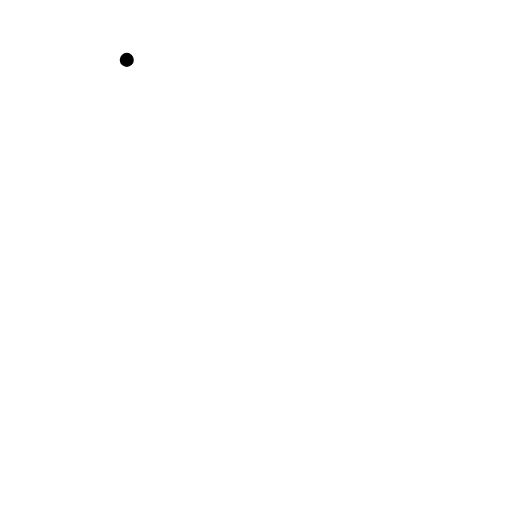
t = 0.00 s
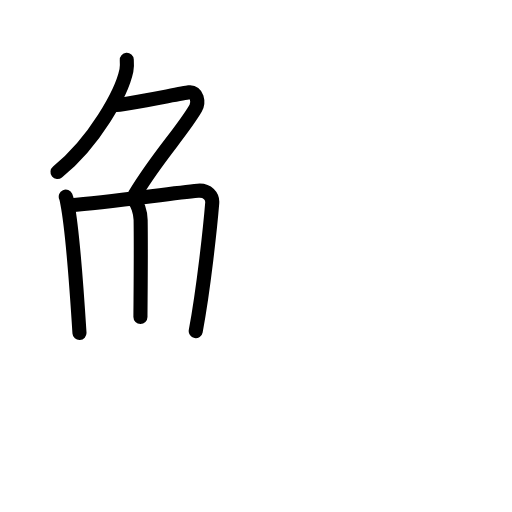
t = 4.63 s
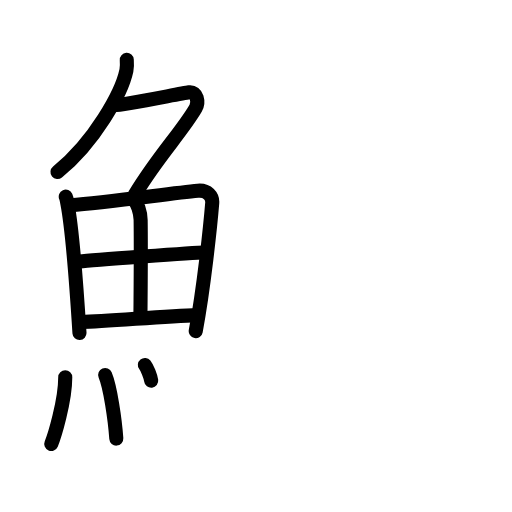
t = 9.25 s
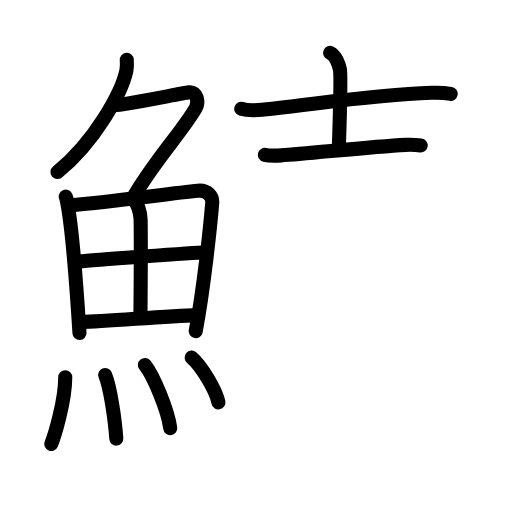
t = 13.75 s
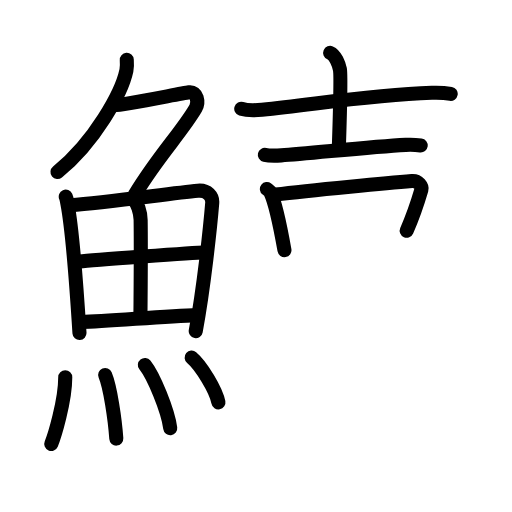
t = 15.92 s
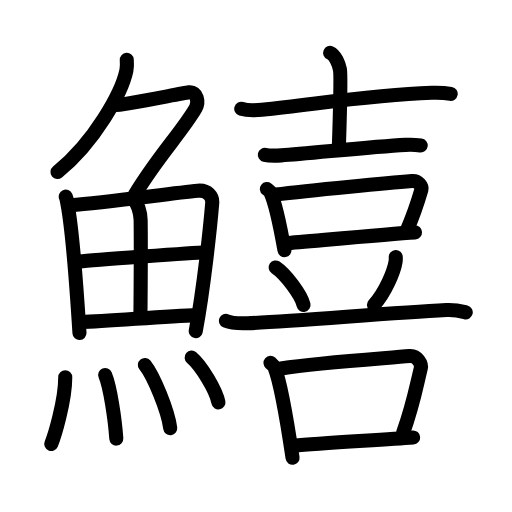
t = 23.00 s

The animated SVG that drew these frames (rendered in a browser with its animation timeline set to each time). Animation: 66 SMIL elements (animate=66); one cycle of 23.00 s.

<?xml version="1.0" encoding="UTF-8"?>
<!--
AniKanjiVG is licensed by CC-BY-SA Paul C. Sommerhoff (https://bitbucket.org/sommerhoff/anikanjivg).
AniKanjiVG uses KanjiVG which is licensed by CC-BY-SA Ulrich Apel (http://kanjivg.tagaini.net).
See also http://creativecommons.org/licenses/by-sa/3.0/
-->
<svg xmlns:kvg='http://kanjivg.tagaini.net' xmlns='http://www.w3.org/2000/svg' width='109' height='109' viewBox='0 0 109 109' style='fill:none;stroke:#000000;stroke-width:3;stroke-linecap:round;stroke-linejoin:round;' id="kvg:kanji_09c5a"><g id="kvg:09c5a" kvg:element="鱚"><g id="kvg:09c5a-g1" kvg:element="魚" kvg:position="left" kvg:radical="general"><g id="kvg:09c5a-g2" kvg:element="𠂊𠂊𠂊𠂊𠂊𠂊𠂊𠂊𠔉𠔉𠂊𠂊𠂊𠂊𤇾𠂊𠔉𠂊𠂊𠂊𠂤𠂊𠂊𠂊𦥯𦥑𠂊𦥑𠂊𠂊𠔉𠔉𠂊𠂊𠂊𠂊𠂊𠂊𠂊𠂊𠂊𠂊𦥑𦥑𠂊𠂊𠂊𠂊𠬝𠂊𤇾𠂊𤇾𠂊𠂊𠂊𠂊𦥑𦥑𠂊𠂊𠂢𠂢𠂊𠂊𦥑𠂊𦰩𠂊𠂊𠂊𠂊𤇾𦥑𠂊𠂊𠂊𠂊𠂊𠂊𠂊𦥑𠂊𠂊𠂊𠂊𠂊𠂊𠂊𠂊𠂊𠂊𠂊𠂢𠂢𦥑𠂊𦥑𦥑𦥑𦥑𦥑𦥑𠂊𠂊𠂊𠂊𠂊𦥑𠂊𠂊𠂊𠂊𤇾𠂊𠂊𠂊𠂊𦥑𦥯𦥑𠂊𠂊𠂊𠂊𠂊𠂊𠂊𠂊𠂊𠂊𠂊𠂊𠂊𦥑𦰌𠂊𦥑𠂊𠂊𠂊𠂊𠂊𠂊𠂊𠂊𠂤𠂤𠂊𠂊𦥑𦥑𠂊𠂤𠂊𠂊𠂊𩙿𠂊𠂊𠂊𠂊𠂊𠂊𠂊𠂊𠂊𠂊𠂊𠂊𠂊𠂊𠂊𠂊𠂊𠂊𠂊𠂊𠂊𠂊𠂊𠂊𠂊𠂊𠂊𠂊𠂊𠂊𠂊𠂊𠂊𠂊𠂊𠂊𠂊𠂊𠂊𠂊𠂊𠂊𠂊𠂊𠂊𠂊𠂊𠂊𠂊𠂊𠂊𠂊𠂊𠂊𠂊𠂊𠂊𠂊𠂊𠂊𠂊𠂊𠂊𠂊𠂊𠂊𠂊𠂊𠂊𠂊𠂊𠂊" kvg:variant="true" kvg:original="勹" kvg:position="top"><path id="kvg:09c5a-s1" kvg:type="㇒" d="M26.99,12.75c0.04,0.56,0.09,1.45-0.08,2.26c-1,4.76-6.77,15.21-14.67,21.61"><animate attributeName="d" begin="0.0s" dur="0.5s" from="M26.99,12.75C26.99,12.75,26.99,12.75,26.99,12.75" to="M26.99,12.75c0.04,0.56,0.09,1.45-0.08,2.26" />
<animate attributeName="d" begin="0.5s" dur="0.5s" from="M26.99,12.75c0.04,0.56,0.09,1.45-0.08,2.26c0,0,0,0,0,0,0" to="M26.99,12.75c0.04,0.56,0.09,1.45-0.08,2.26c-1,4.76-6.77,15.21-14.67,21.61" />
</path>
<path id="kvg:09c5a-s2" kvg:type="㇇" d="M24.39,22.38c1.93,0,13.82-2.44,15.85-2.73c1.74-0.25,2.13,2.17,1.41,3.4c-3.05,5.19-7.98,10.16-12.95,18.4"><animate attributeName="d" begin="1.0s" dur="0.3333333333333333s" from="M24.39,22.38C24.39,22.38,24.39,22.38,24.39,22.38" to="M24.39,22.38c1.93,0,13.82-2.44,15.85-2.73" />
<animate attributeName="d" begin="1.3333333333333333s" dur="0.3333333333333333s" from="M24.39,22.38c1.93,0,13.82-2.44,15.85-2.73c0,0,0,0,0,0,0" to="M24.39,22.38c1.93,0,13.82-2.44,15.85-2.73c1.74-0.25,2.13,2.17,1.41,3.4" />
<animate attributeName="d" begin="1.6666666666666665s" dur="0.3333333333333333s" from="M24.39,22.38c1.93,0,13.82-2.44,15.85-2.73c1.74-0.25,2.13,2.17,1.41,3.4c0,0,0,0,0,0,0" to="M24.39,22.38c1.93,0,13.82-2.44,15.85-2.73c1.74-0.25,2.13,2.17,1.41,3.4c-3.05,5.19-7.98,10.16-12.95,18.4" />
<animate attributeName="d" begin="0s" dur="1.0s" from="M-100,-100" to="M-100,-100" />
</path>
</g>
<g id="kvg:09c5a-g3" kvg:position="bottom"><g id="kvg:09c5a-g4" kvg:element="田"><path id="kvg:09c5a-s3" kvg:type="㇑" d="M14,41.87c0.22,0.5,0.22,0.83,0.34,1.45c0.98,5.06,1.99,18.24,2.58,27.57"><animate attributeName="d" begin="2.0s" dur="0.5s" from="M14,41.87C14,41.87,14,41.87,14,41.87" to="M14,41.87c0.22,0.5,0.22,0.83,0.34,1.45" />
<animate attributeName="d" begin="2.5s" dur="0.5s" from="M14,41.87c0.22,0.5,0.22,0.83,0.34,1.45c0,0,0,0,0,0,0" to="M14,41.87c0.22,0.5,0.22,0.83,0.34,1.45c0.98,5.06,1.99,18.24,2.58,27.57" />
<animate attributeName="d" begin="0s" dur="2.0s" from="M-100,-100" to="M-100,-100" />
</path>
<path id="kvg:09c5a-s4" kvg:type="㇕a" d="M15.02,43.68c7.69-0.57,21.35-2.54,27.09-3.08c2.11-0.2,3.18,1.26,3.07,2.62c-0.41,4.98-1.79,18.03-3.51,27.27"><animate attributeName="d" begin="3.0s" dur="0.3333333333333333s" from="M15.02,43.68C15.02,43.68,15.02,43.68,15.02,43.68" to="M15.02,43.68c7.69-0.57,21.35-2.54,27.09-3.08" />
<animate attributeName="d" begin="3.3333333333333335s" dur="0.3333333333333333s" from="M15.02,43.68c7.69-0.57,21.35-2.54,27.09-3.08c0,0,0,0,0,0,0" to="M15.02,43.68c7.69-0.57,21.35-2.54,27.09-3.08c2.11-0.2,3.18,1.26,3.07,2.62" />
<animate attributeName="d" begin="3.6666666666666665s" dur="0.3333333333333333s" from="M15.02,43.68c7.69-0.57,21.35-2.54,27.09-3.08c2.11-0.2,3.18,1.26,3.07,2.62c0,0,0,0,0,0,0" to="M15.02,43.68c7.69-0.57,21.35-2.54,27.09-3.08c2.11-0.2,3.18,1.26,3.07,2.62c-0.41,4.98-1.79,18.03-3.51,27.27" />
<animate attributeName="d" begin="0s" dur="3.0s" from="M-100,-100" to="M-100,-100" />
</path>
<path id="kvg:09c5a-s5" kvg:type="㇑a" d="M28.39,42.45c0.87,0.7,1.53,2.78,1.55,4.39c0.1,7.1-0.03,17.14-0.04,20.65"><animate attributeName="d" begin="4.0s" dur="0.5s" from="M28.39,42.45C28.39,42.45,28.39,42.45,28.39,42.45" to="M28.39,42.45c0.87,0.7,1.53,2.78,1.55,4.39" />
<animate attributeName="d" begin="4.5s" dur="0.5s" from="M28.39,42.45c0.87,0.7,1.53,2.78,1.55,4.39c0,0,0,0,0,0,0" to="M28.39,42.45c0.87,0.7,1.53,2.78,1.55,4.39c0.1,7.1-0.03,17.14-0.04,20.65" />
<animate attributeName="d" begin="0s" dur="4.0s" from="M-100,-100" to="M-100,-100" />
</path>
<path id="kvg:09c5a-s6" kvg:type="㇐a" d="M16.91,55.66c2.5-0.27,24.5-1.9,26.57-1.92"><animate attributeName="d" begin="5.0s" dur="1.0s" from="M16.91,55.66C16.91,55.66,16.91,55.66,16.91,55.66" to="M16.91,55.66c2.5-0.27,24.5-1.9,26.57-1.92" />
<animate attributeName="d" begin="0s" dur="5.0s" from="M-100,-100" to="M-100,-100" />
</path>
<path id="kvg:09c5a-s7" kvg:type="㇐a" d="M17.33,68.52c5.53-0.04,17.08-1.25,24.72-1.44"><animate attributeName="d" begin="6.0s" dur="1.0s" from="M17.33,68.52C17.33,68.52,17.33,68.52,17.33,68.52" to="M17.33,68.52c5.53-0.04,17.08-1.25,24.72-1.44" />
<animate attributeName="d" begin="0s" dur="6.0s" from="M-100,-100" to="M-100,-100" />
</path>
</g>
<g id="kvg:09c5a-g5" kvg:element="灬" kvg:variant="true" kvg:original="火"><path id="kvg:09c5a-s8" kvg:type="㇔" d="M13.89,80.32c0,5.14-2.36,12.71-2.98,14.18"><animate attributeName="d" begin="7.0s" dur="1.0s" from="M13.89,80.32C13.89,80.32,13.89,80.32,13.89,80.32" to="M13.89,80.32c0,5.14-2.36,12.71-2.98,14.18" />
<animate attributeName="d" begin="0s" dur="7.0s" from="M-100,-100" to="M-100,-100" />
</path>
<path id="kvg:09c5a-s9" kvg:type="㇔" d="M22.39,79.83c1.08,2.55,2.1,9.57,2.37,13.54"><animate attributeName="d" begin="8.0s" dur="1.0s" from="M22.39,79.83C22.39,79.83,22.39,79.83,22.39,79.83" to="M22.39,79.83c1.08,2.55,2.1,9.57,2.37,13.54" />
<animate attributeName="d" begin="0s" dur="8.0s" from="M-100,-100" to="M-100,-100" />
</path>
<path id="kvg:09c5a-s10" kvg:type="㇔" d="M30.84,77.69c1.9,2.37,4.92,9.77,5.4,13.46"><animate attributeName="d" begin="9.0s" dur="1.0s" from="M30.84,77.69C30.84,77.69,30.84,77.69,30.84,77.69" to="M30.84,77.69c1.9,2.37,4.92,9.77,5.4,13.46" />
<animate attributeName="d" begin="0s" dur="9.0s" from="M-100,-100" to="M-100,-100" />
</path>
<path id="kvg:09c5a-s11" kvg:type="㇔" d="M40.8,76.12c2.01,1.68,5.2,6.92,5.7,9.53"><animate attributeName="d" begin="10.0s" dur="1.0s" from="M40.8,76.12C40.8,76.12,40.8,76.12,40.8,76.12" to="M40.8,76.12c2.01,1.68,5.2,6.92,5.7,9.53" />
<animate attributeName="d" begin="0s" dur="10.0s" from="M-100,-100" to="M-100,-100" />
</path>
</g>
</g>
</g>
<g id="kvg:09c5a-g6" kvg:element="喜" kvg:position="right"><g id="kvg:09c5a-g7" kvg:element="吉" kvg:position="top"><g id="kvg:09c5a-g8" kvg:element="士" kvg:position="top"><path id="kvg:09c5a-s12" kvg:type="㇐" d="M51.36,23.15c1.15,0.36,3.25,0.33,4.4,0.21c11.94-1.21,22.7-3.12,36.17-3.61c1.91-0.07,3.06,0.06,4.02,0.23"><animate attributeName="d" begin="11.0s" dur="0.3333333333333333s" from="M51.36,23.15C51.36,23.15,51.36,23.15,51.36,23.15" to="M51.36,23.15c1.15,0.36,3.25,0.33,4.4,0.21" />
<animate attributeName="d" begin="11.333333333333334s" dur="0.3333333333333333s" from="M51.36,23.15c1.15,0.36,3.25,0.33,4.4,0.21c0,0,0,0,0,0,0" to="M51.36,23.15c1.15,0.36,3.25,0.33,4.4,0.21c11.94-1.21,22.7-3.12,36.17-3.61" />
<animate attributeName="d" begin="11.666666666666666s" dur="0.3333333333333333s" from="M51.36,23.15c1.15,0.36,3.25,0.33,4.4,0.21c11.94-1.21,22.7-3.12,36.17-3.61c0,0,0,0,0,0,0" to="M51.36,23.15c1.15,0.36,3.25,0.33,4.4,0.21c11.94-1.21,22.7-3.12,36.17-3.61c1.91-0.07,3.06,0.06,4.02,0.23" />
<animate attributeName="d" begin="0s" dur="11.0s" from="M-100,-100" to="M-100,-100" />
</path>
<path id="kvg:09c5a-s13" kvg:type="㇑a" d="M70.28,11.26c1.15,0.49,1.85,2.39,2.08,3.48c0.23,1.09,0.01,9.66-0.22,16.58"><animate attributeName="d" begin="12.0s" dur="0.5s" from="M70.28,11.26C70.28,11.26,70.28,11.26,70.28,11.26" to="M70.28,11.26c1.15,0.49,1.85,2.39,2.08,3.48" />
<animate attributeName="d" begin="12.5s" dur="0.5s" from="M70.28,11.26c1.15,0.49,1.85,2.39,2.08,3.48c0,0,0,0,0,0,0" to="M70.28,11.26c1.15,0.49,1.85,2.39,2.08,3.48c0.23,1.09,0.01,9.66-0.22,16.58" />
<animate attributeName="d" begin="0s" dur="12.0s" from="M-100,-100" to="M-100,-100" />
</path>
<path id="kvg:09c5a-s14" kvg:type="㇐" d="M56.38,32.97c0.91,0.21,2.58,0.16,3.5,0.11c5.62-0.33,18.62-1.83,26.49-2.24c1.52-0.08,2.43,0.02,3.2,0.12"><animate attributeName="d" begin="13.0s" dur="0.3333333333333333s" from="M56.38,32.97C56.38,32.97,56.38,32.97,56.38,32.97" to="M56.38,32.97c0.91,0.21,2.58,0.16,3.5,0.11" />
<animate attributeName="d" begin="13.333333333333334s" dur="0.3333333333333333s" from="M56.38,32.97c0.91,0.21,2.58,0.16,3.5,0.11c0,0,0,0,0,0,0" to="M56.38,32.97c0.91,0.21,2.58,0.16,3.5,0.11c5.62-0.33,18.62-1.83,26.49-2.24" />
<animate attributeName="d" begin="13.666666666666666s" dur="0.3333333333333333s" from="M56.38,32.97c0.91,0.21,2.58,0.16,3.5,0.11c5.62-0.33,18.62-1.83,26.49-2.24c0,0,0,0,0,0,0" to="M56.38,32.97c0.91,0.21,2.58,0.16,3.5,0.11c5.62-0.33,18.62-1.83,26.49-2.24c1.52-0.08,2.43,0.02,3.2,0.12" />
<animate attributeName="d" begin="0s" dur="13.0s" from="M-100,-100" to="M-100,-100" />
</path>
</g>
<g id="kvg:09c5a-g9" kvg:element="口" kvg:position="bottom"><path id="kvg:09c5a-s15" kvg:type="㇑" d="M56.82,40.23c0.3,0.23,0.61,0.41,0.74,0.69c1.04,2.22,2.29,8.34,3,12.33"><animate attributeName="d" begin="14.0s" dur="0.5s" from="M56.82,40.23C56.82,40.23,56.82,40.23,56.82,40.23" to="M56.82,40.23c0.3,0.23,0.61,0.41,0.74,0.69" />
<animate attributeName="d" begin="14.5s" dur="0.5s" from="M56.82,40.23c0.3,0.23,0.61,0.41,0.74,0.69c0,0,0,0,0,0,0" to="M56.82,40.23c0.3,0.23,0.61,0.41,0.74,0.69c1.04,2.22,2.29,8.34,3,12.33" />
<animate attributeName="d" begin="0s" dur="14.0s" from="M-100,-100" to="M-100,-100" />
</path>
<path id="kvg:09c5a-s16" kvg:type="㇕b" d="M58.69,41.41c7.35-0.93,25.22-2.57,29.01-2.88c1.39-0.11,2.22,1.16,2.02,1.83c-0.82,2.79-1.38,4.73-3.14,8.76"><animate attributeName="d" begin="15.0s" dur="0.3333333333333333s" from="M58.69,41.41C58.69,41.41,58.69,41.41,58.69,41.41" to="M58.69,41.41c7.35-0.93,25.22-2.57,29.01-2.88" />
<animate attributeName="d" begin="15.333333333333334s" dur="0.3333333333333333s" from="M58.69,41.41c7.35-0.93,25.22-2.57,29.01-2.88c0,0,0,0,0,0,0" to="M58.69,41.41c7.35-0.93,25.22-2.57,29.01-2.88c1.39-0.11,2.22,1.16,2.02,1.83" />
<animate attributeName="d" begin="15.666666666666666s" dur="0.3333333333333333s" from="M58.69,41.41c7.35-0.93,25.22-2.57,29.01-2.88c1.39-0.11,2.22,1.16,2.02,1.83c0,0,0,0,0,0,0" to="M58.69,41.41c7.35-0.93,25.22-2.57,29.01-2.88c1.39-0.11,2.22,1.16,2.02,1.83c-0.82,2.79-1.38,4.73-3.14,8.76" />
<animate attributeName="d" begin="0s" dur="15.0s" from="M-100,-100" to="M-100,-100" />
</path>
<path id="kvg:09c5a-s17" kvg:type="㇐b" d="M60.85,51.78c4.45-0.35,21.85-1.96,27.5-2.31"><animate attributeName="d" begin="16.0s" dur="1.0s" from="M60.85,51.78C60.85,51.78,60.85,51.78,60.85,51.78" to="M60.85,51.78c4.45-0.35,21.85-1.96,27.5-2.31" />
<animate attributeName="d" begin="0s" dur="16.0s" from="M-100,-100" to="M-100,-100" />
</path>
</g>
</g>
<g id="kvg:09c5a-g10" kvg:position="bottom"><path id="kvg:09c5a-s18" kvg:type="㇔" d="M58.68,56.94c2.1,1.41,5.42,5.78,5.94,7.97"><animate attributeName="d" begin="17.0s" dur="1.0s" from="M58.68,56.94C58.68,56.94,58.68,56.94,58.68,56.94" to="M58.68,56.94c2.1,1.41,5.42,5.78,5.94,7.97" />
<animate attributeName="d" begin="0s" dur="17.0s" from="M-100,-100" to="M-100,-100" />
</path>
<path id="kvg:09c5a-s19" kvg:type="㇒" d="M84.25,54.71c0.01,0.24,0.03,0.62-0.03,0.97c-0.32,2.04-2.13,6.51-4.61,9.25"><animate attributeName="d" begin="18.0s" dur="0.5s" from="M84.25,54.71C84.25,54.71,84.25,54.71,84.25,54.71" to="M84.25,54.71c0.01,0.24,0.03,0.62-0.03,0.97" />
<animate attributeName="d" begin="18.5s" dur="0.5s" from="M84.25,54.71c0.01,0.24,0.03,0.62-0.03,0.97c0,0,0,0,0,0,0" to="M84.25,54.71c0.01,0.24,0.03,0.62-0.03,0.97c-0.32,2.04-2.13,6.51-4.61,9.25" />
<animate attributeName="d" begin="0s" dur="18.0s" from="M-100,-100" to="M-100,-100" />
</path>
<path id="kvg:09c5a-s20" kvg:type="㇐" d="M48.1,68.31c1.17,0.5,3.32,0.54,4.5,0.5c9.15-0.31,29.35-2.12,42.44-2.8c1.95-0.1,3.13,0.24,4.11,0.49"><animate attributeName="d" begin="19.0s" dur="0.3333333333333333s" from="M48.1,68.31C48.1,68.31,48.1,68.31,48.1,68.31" to="M48.1,68.31c1.17,0.5,3.32,0.54,4.5,0.5" />
<animate attributeName="d" begin="19.333333333333332s" dur="0.3333333333333333s" from="M48.1,68.31c1.17,0.5,3.32,0.54,4.5,0.5c0,0,0,0,0,0,0" to="M48.1,68.31c1.17,0.5,3.32,0.54,4.5,0.5c9.15-0.31,29.35-2.12,42.44-2.8" />
<animate attributeName="d" begin="19.666666666666668s" dur="0.3333333333333333s" from="M48.1,68.31c1.17,0.5,3.32,0.54,4.5,0.5c9.15-0.31,29.35-2.12,42.44-2.8c0,0,0,0,0,0,0" to="M48.1,68.31c1.17,0.5,3.32,0.54,4.5,0.5c9.15-0.31,29.35-2.12,42.44-2.8c1.95-0.1,3.13,0.24,4.11,0.49" />
<animate attributeName="d" begin="0s" dur="19.0s" from="M-100,-100" to="M-100,-100" />
</path>
<g id="kvg:09c5a-g11" kvg:element="口"><path id="kvg:09c5a-s21" kvg:type="㇑" d="M57.58,77.25c0.36,0.32,0.73,0.59,0.88,0.99c1.25,3.18,2.97,13.5,3.82,19.22"><animate attributeName="d" begin="20.0s" dur="0.5s" from="M57.58,77.25C57.58,77.25,57.58,77.25,57.58,77.25" to="M57.58,77.25c0.36,0.32,0.73,0.59,0.88,0.99" />
<animate attributeName="d" begin="20.5s" dur="0.5s" from="M57.58,77.25c0.36,0.32,0.73,0.59,0.88,0.99c0,0,0,0,0,0,0" to="M57.58,77.25c0.36,0.32,0.73,0.59,0.88,0.99c1.25,3.18,2.97,13.5,3.82,19.22" />
<animate attributeName="d" begin="0s" dur="20.0s" from="M-100,-100" to="M-100,-100" />
</path>
<path id="kvg:09c5a-s22" kvg:type="㇕b" d="M59.82,78.44c8.81-1.33,22.8-2.19,27.34-2.64c1.66-0.16,2.66,1.66,2.42,2.63c-0.99,4.01-1.65,7.91-3.76,13.69"><animate attributeName="d" begin="21.0s" dur="0.3333333333333333s" from="M59.82,78.44C59.82,78.44,59.82,78.44,59.82,78.44" to="M59.82,78.44c8.81-1.33,22.8-2.19,27.34-2.64" />
<animate attributeName="d" begin="21.333333333333332s" dur="0.3333333333333333s" from="M59.82,78.44c8.81-1.33,22.8-2.19,27.34-2.64c0,0,0,0,0,0,0" to="M59.82,78.44c8.81-1.33,22.8-2.19,27.34-2.64c1.66-0.16,2.66,1.66,2.42,2.63" />
<animate attributeName="d" begin="21.666666666666668s" dur="0.3333333333333333s" from="M59.82,78.44c8.81-1.33,22.8-2.19,27.34-2.64c1.66-0.16,2.66,1.66,2.42,2.63c0,0,0,0,0,0,0" to="M59.82,78.44c8.81-1.33,22.8-2.19,27.34-2.64c1.66-0.16,2.66,1.66,2.42,2.63c-0.99,4.01-1.65,7.91-3.76,13.69" />
<animate attributeName="d" begin="0s" dur="21.0s" from="M-100,-100" to="M-100,-100" />
</path>
<path id="kvg:09c5a-s23" kvg:type="㇐b" d="M62.64,94.86c5.34-0.51,18.53-1.22,25.31-1.73"><animate attributeName="d" begin="22.0s" dur="1.0s" from="M62.64,94.86C62.64,94.86,62.64,94.86,62.64,94.86" to="M62.64,94.86c5.34-0.51,18.53-1.22,25.31-1.73" />
<animate attributeName="d" begin="0s" dur="22.0s" from="M-100,-100" to="M-100,-100" />
</path>
</g>
</g>
</g>
</g>
</svg>
